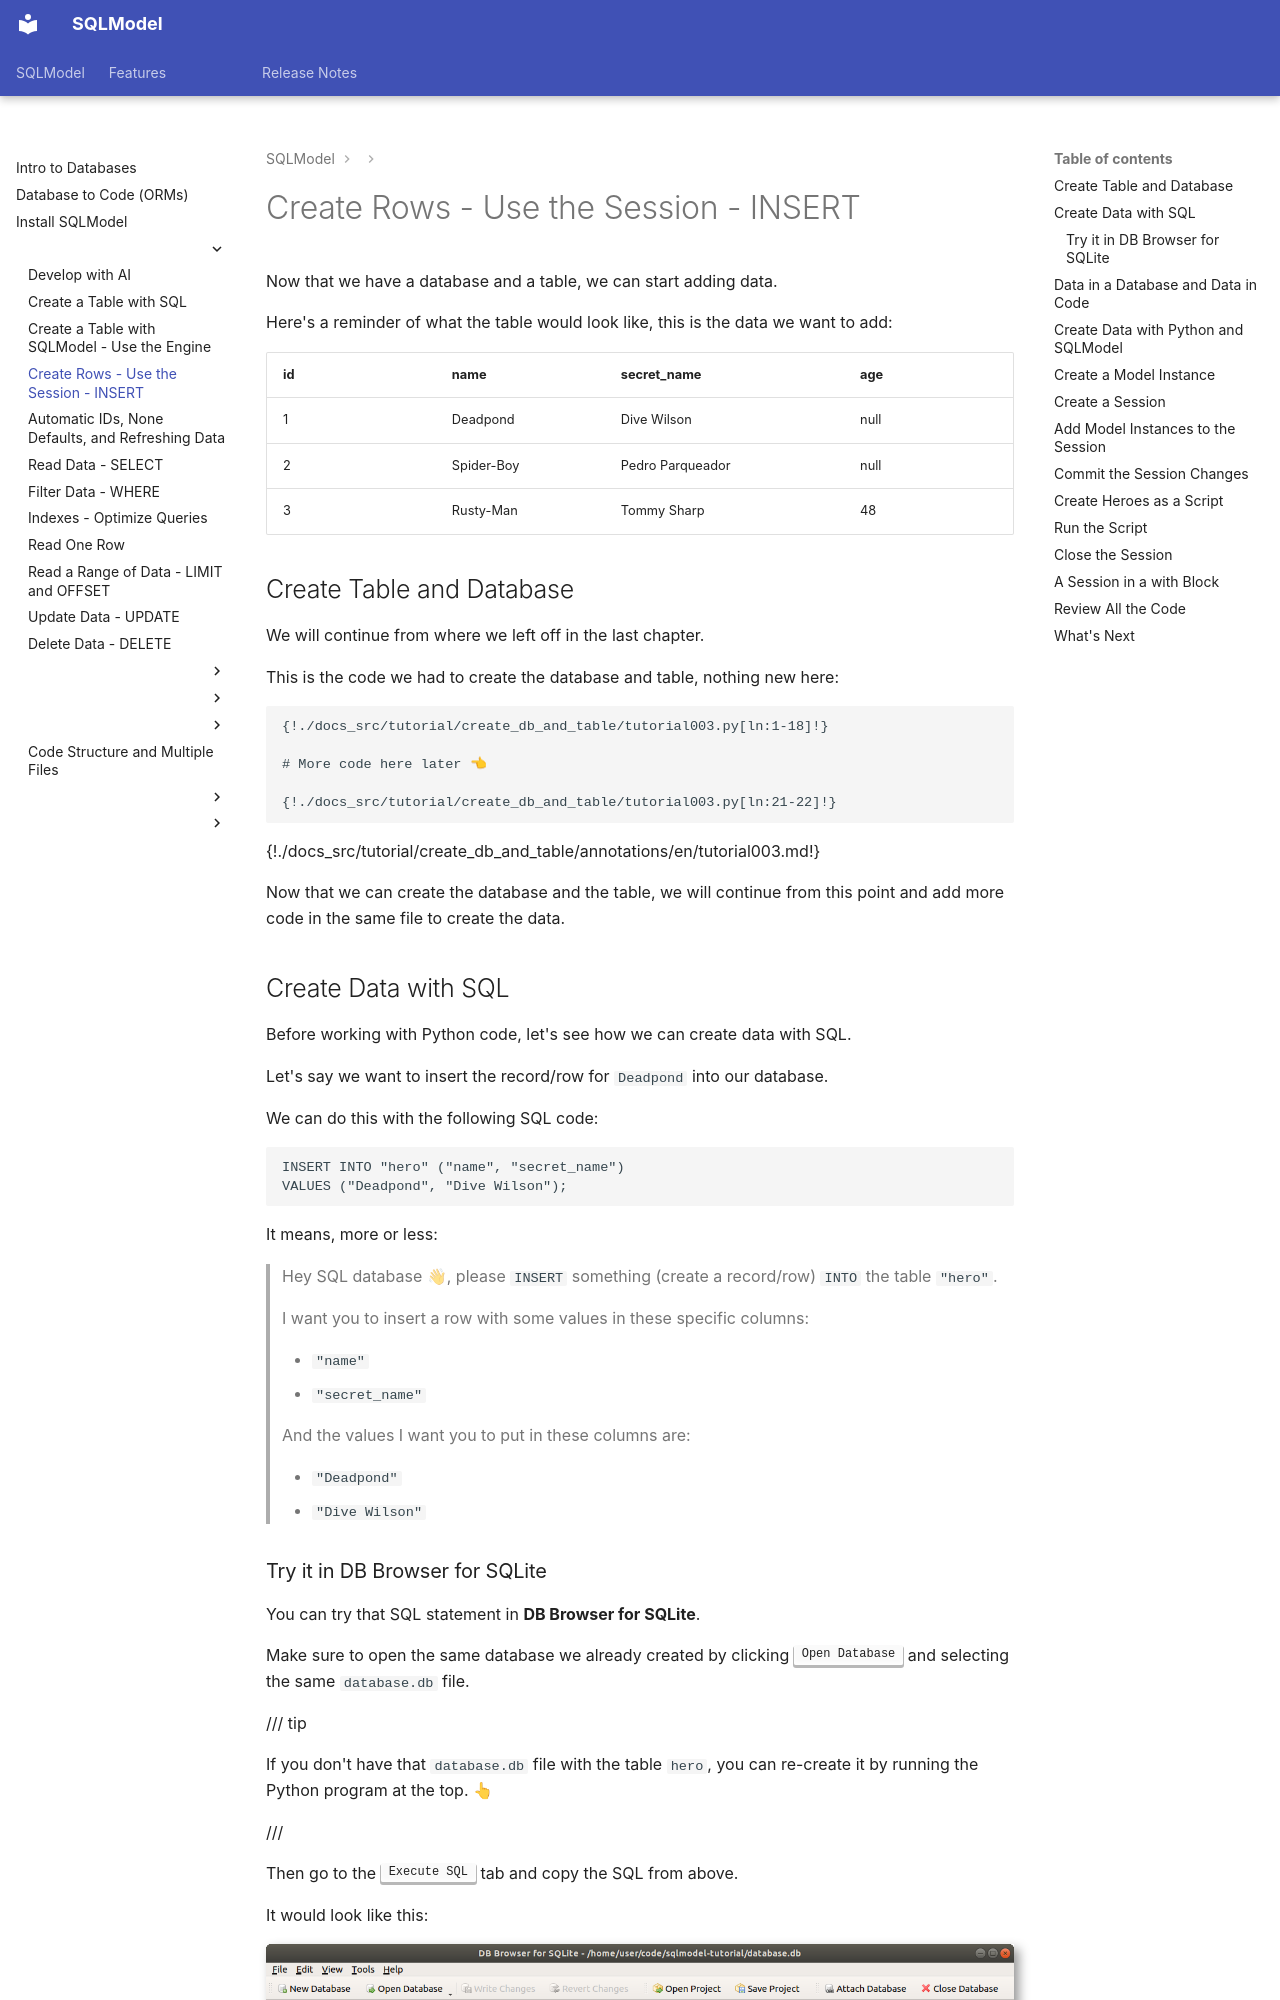

repository: fastapi/sqlmodel · page: tutorial/insert/index.html · generator: mkdocs

# Create Rows - Use the Session - INSERT

Now that we have a database and a table, we can start adding data.

Here's a reminder of what the table would look like, this is the data we want to add:

<table>
<tr>
<th>id</th><th>name</th><th>secret_name</th><th>age</th>
</tr>
<tr>
<td>1</td><td>Deadpond</td><td>Dive Wilson</td><td>null</td>
</tr>
<tr>
<td>2</td><td>Spider-Boy</td><td>Pedro Parqueador</td><td>null</td>
</tr>
<tr>
<td>3</td><td>Rusty-Man</td><td>Tommy Sharp</td><td>48</td>
</tr>
</table>

## Create Table and Database

We will continue from where we left off in the last chapter.

This is the code we had to create the database and table, nothing new here:

```{.python .annotate hl_lines="20" }
{!./docs_src/tutorial/create_db_and_table/tutorial003.py[ln:1-18]!}

# More code here later 👈

{!./docs_src/tutorial/create_db_and_table/tutorial003.py[ln:21-22]!}
```

{!./docs_src/tutorial/create_db_and_table/annotations/en/tutorial003.md!}

Now that we can create the database and the table, we will continue from this point and add more code in the same file to create the data.

## Create Data with SQL

Before working with Python code, let's see how we can create data with SQL.

Let's say we want to insert the record/row for `Deadpond` into our database.

We can do this with the following SQL code:

```SQL
INSERT INTO "hero" ("name", "secret_name")
VALUES ("Deadpond", "Dive Wilson");
```

It means, more or less:

> Hey SQL database 👋, please `INSERT` something (create a record/row) `INTO` the table `"hero"`.
>
> I want you to insert a row with some values in these specific columns:
>
> * `"name"`
> * `"secret_name"`
>
> And the values I want you to put in these columns are:
>
> * `"Deadpond"`
> * `"Dive Wilson"`

### Try it in DB Browser for SQLite

You can try that SQL statement in **DB Browser for SQLite**.

Make sure to open the same database we already created by clicking <kbd>Open Database</kbd> and selecting the same `database.db` file.

/// tip

If you don't have that `database.db` file with the table `hero`, you can re-create it by running the Python program at the top. 👆

///

Then go to the <kbd>Execute SQL</kbd> tab and copy the SQL from above.

It would look like this:

<img class="shadow" src="/img/tutorial/insert/image01.png">

Click the "Execute all" <kbd>▶</kbd> button.

Then you can go to the <kbd>Browse Data</kbd> tab, and you will see your newly created record/row:

<img class="shadow" src="/img/tutorial/insert/image02.png">
